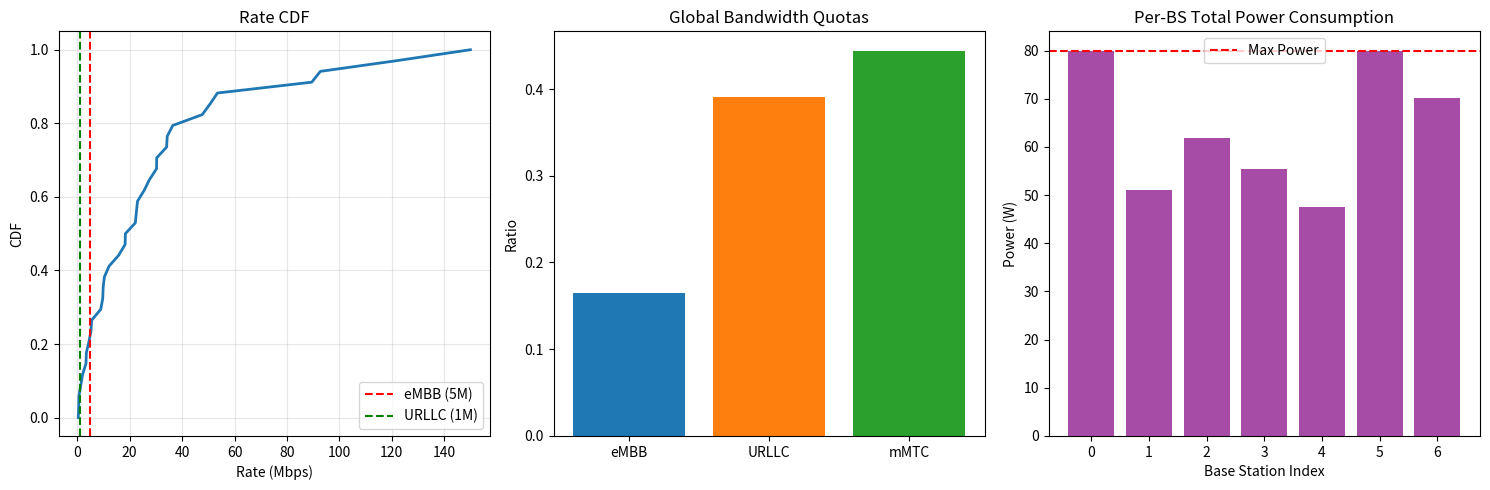

This figure's Python source:
import numpy as np
import time
from dataclasses import dataclass
from scipy.optimize import minimize
import matplotlib.pyplot as plt

# ==========================================
# 1. 基础配置 (Configuration)
# ==========================================
@dataclass
class EnvCfg:
    fc_GHz: float = 3.5
    bandwidth_Hz: float = 100e6         # 100 MHz
    noise_figure_dB: float = 9.0
    pathloss_exponent: float = 3.6
    shadowing_sigma_dB: float = 8.0
    min_distance_m: float = 35.0
    Pmax_W: float = 80.0                # 80 W
    snr_drop_threshold_db: float = -6.0 
    seed: int = 42
    
    # === 优化目标参数 (Net Utility) ===
    # 目标: Max sum(w*log(R)) - alpha_b * sum(b) - alpha_p * sum(p)
    alpha_b: float = 5e-9              # 带宽单价 (针对 Hz)
    alpha_p: float = 0.01               # 功率单价 (针对 Watt)

def thermal_noise_psd(cfg):
    k_B = 1.380649e-23; T0 = 290.0
    return k_B * T0 * (10**(cfg.noise_figure_dB/10))

def calc_pathloss(d_m, cfg, rng):
    d0 = 1.0; fc = cfg.fc_GHz * 1e3
    PL0 = 32.45 + 20*np.log10(fc) + 20*np.log10(d0/1e3)
    pl = PL0 + 10*cfg.pathloss_exponent*np.log10(np.maximum(d_m, d0))
    if cfg.shadowing_sigma_dB > 0: pl += rng.normal(0, cfg.shadowing_sigma_dB, size=d_m.shape)
    return 10**(-pl/10.0)

# ==========================================
# 2. 拓扑生成 (不变)
# ==========================================
class StandardTopology:
    def __init__(self, cfg, isd=500.0):
        self.cfg = cfg; self.isd = isd
        self.rng = np.random.default_rng(cfg.seed)

    def generate_hex_bs(self, num_rings=2):
        locs = [[0.0, 0.0]]
        if num_rings >= 1:
            for i in range(6):
                a = np.radians(30 + 60*i)
                locs.append([self.isd*np.cos(a), self.isd*np.sin(a)])
        if num_rings >= 2:
            for i in range(6):
                a = np.radians(30 + 60*i)
                locs.append([2*self.isd*np.cos(a), 2*self.isd*np.sin(a)])
            for i in range(6):
                a = np.radians(60 + 60*i)
                locs.append([np.sqrt(3)*self.isd*np.cos(a), np.sqrt(3)*self.isd*np.sin(a)])
        return np.array(locs) + 3000.0

    def generate_ues_robust(self, bs_xy, K_per_bs=5, num_slices=3):
        B = len(bs_xy); ue_list = []; b_u_list = []
        noise_psd = thermal_noise_psd(self.cfg)
        full_noise = noise_psd * self.cfg.bandwidth_Hz
        
        for b in range(B):
            cnt = 0
            while cnt < K_per_bs:
                r = self.isd * 0.6 * np.sqrt(self.rng.random())
                th = self.rng.random() * 2 * np.pi
                cand = bs_xy[b] + [r*np.cos(th), r*np.sin(th)]
                
                dists = np.linalg.norm(bs_xy - cand, axis=1)
                if np.min(dists) < self.cfg.min_distance_m: continue
                
                h = calc_pathloss(np.array([dists[b]]), self.cfg, self.rng)[0]
                if 10*np.log10(self.cfg.Pmax_W * h / full_noise) < self.cfg.snr_drop_threshold_db: continue
                
                ue_list.append(cand); b_u_list.append(b); cnt += 1
        
        K = len(ue_list)
        # 切片分布: eMBB 40%, URLLC 30%, mMTC 30%
        s_u = self.rng.choice(num_slices, size=K, p=[0.15, 0.35, 0.5])
        G = np.zeros((K, B))
        ue_arr = np.array(ue_list)
        for k in range(K):
            d = np.linalg.norm(bs_xy - ue_arr[k], axis=1)
            G[k,:] = calc_pathloss(d, self.cfg, self.rng)
            
        return bs_xy, ue_arr, np.array(b_u_list), s_u, G

# ==========================================
# 3. 无线环境核心 (含 Net Utility Gradient)
# ==========================================
class WirelessEnvNumpy:
    def __init__(self, B, K, S, topo_data, cfg: EnvCfg):
        self.cfg = cfg
        self.B, self.K, self.S = B, K, S
        self.bs_xy, self.ue_xy, self.b_u, self.s_u, self.G = topo_data
        self.N0 = thermal_noise_psd(cfg)
        self.Pmax = np.full(B, cfg.Pmax_W)
        self.w_u = np.ones(K)
        
        # QoS: eMBB=5Mbps, URLLC=1Mbps
        self.Rmin_u = np.full(K, 0.1e6)
        self.Rmin_u[self.s_u == 0] = 0.5e6
        self.Rmin_u[self.s_u == 1] = 0.1e6
        
        # Weight: eMBB 高权重
        self.w_u[self.s_u == 0] = 1.0
        
        self.eps = 1e-9

    def compute_metrics(self, b_vec, p_vec):
        """纯前向计算"""
        P_total_sb = np.zeros((self.S, self.B))
        np.add.at(P_total_sb, (self.s_u, self.b_u), p_vec)
        
        signal = p_vec * self.G[np.arange(self.K), self.b_u]
        
        # Interference (Co-slice ICI)
        P_tx_rel = P_total_sb[self.s_u, :]
        rx_total = np.einsum('kb,kb->k', P_tx_rel, self.G)
        own_bs = P_total_sb[self.s_u, self.b_u] * self.G[np.arange(self.K), self.b_u]
        interf = rx_total - own_bs
        
        sinr = signal / (interf + self.N0 * b_vec + 1e-15)
        rate = b_vec * np.log2(1.0 + sinr)
        return rate, sinr, interf

    def get_net_utility_gradients(self, b_vec, p_vec, i = None):
        """
        计算 Net Utility 的梯度:
        Grad = Grad(Utility) - Cost_Factor
        """
        if i is not None:
            b_temp = np.zeros_like(b_vec)
            b_temp[self.b_u==i] = b_vec[self.b_u==i]
            b_vec = b_temp
        rate, sinr, interf = self.compute_metrics(b_vec, p_vec)
        
        # 1. 计算数值
        utility = np.sum(self.w_u * np.log(self.eps + rate))
        cost = self.cfg.alpha_b * np.sum(b_vec) + self.cfg.alpha_p * np.sum(p_vec)
        net_utility = utility - cost
        
        # 2. 梯度推导
        dU_dR = self.w_u / (self.eps + rate)
        ln2 = np.log(2.0)
        term_sinr = b_vec / (ln2 * (1.0 + sinr))
        denom = interf + self.N0 * b_vec + 1e-15
        
        # --- Grad b ---
        dSINR_db = -sinr / denom * self.N0
        grad_b_util = dU_dR * (np.log2(1.0+sinr) + term_sinr*dSINR_db)
        # 关键修改：减去资源成本梯度
        grad_b = grad_b_util - self.cfg.alpha_b
        if i is not None:
            grad_b_temp = np.zeros_like(b_vec)
            grad_b_temp[self.b_u==i] = grad_b[self.b_u==i]
            grad_b = grad_b_temp
        
        # --- Grad p ---
        grad_p_util = np.zeros(self.K)
        # Self
        dR_dp_self = term_sinr * (self.G[np.arange(self.K), self.b_u] / denom)
        grad_p_util += dU_dR * dR_dp_self
        # Cross (Interference)
        vic_sens = dU_dR * term_sinr * (-sinr / denom)
        Price = np.zeros((self.S, self.B))
        for s in range(self.S):
            mask = (self.s_u == s)
            if not np.any(mask): continue
            sens = vic_sens[mask]; Gs = self.G[mask,:]
            tot = sens @ Gs
            own = np.zeros(self.B)
            contrib = sens * Gs[np.arange(len(sens)), self.b_u[mask]]
            np.add.at(own, self.b_u[mask], contrib)
            Price[s,:] = tot - own
        grad_p_util += Price[self.s_u, self.b_u]
        
        # 关键修改：减去资源成本梯度
        if i is not None:
            grad_p = grad_p_util
            grad_p[self.b_u == i] -= self.cfg.alpha_p
        else:
            grad_p = grad_p_util - self.cfg.alpha_p
        
        return grad_b, grad_p, net_utility, rate
    

    def get_constraints_gradients(self, b_vec, p_vec, i = None):
        """
        计算 每个agent上 的梯度:
        Grad = [Rmin - UE1_rate, Rmin - UE2_rate, ..., BS_power - Pmax, slice1_used - slice1_cap, ...]
        """
        if i is not None:
            b_temp = np.zeros_like(b_vec)
            b_temp[self.b_u==i] = b_vec[self.b_u==i]
            b_vec = b_temp
        rate, sinr, interf = self.compute_metrics(b_vec, p_vec)
        
        # 1. 计算数值
        utility = np.sum(self.w_u * np.log(self.eps + rate))
        cost = self.cfg.alpha_b * np.sum(b_vec) + self.cfg.alpha_p * np.sum(p_vec)
        net_utility = utility - cost
        
        # 2. 梯度推导
        dU_dR = self.w_u / (self.eps + rate)
        ln2 = np.log(2.0)
        term_sinr = b_vec / (ln2 * (1.0 + sinr))
        denom = interf + self.N0 * b_vec + 1e-15
        
        # --- Grad b ---
        dSINR_db = -sinr / denom * self.N0
        grad_b_util = dU_dR * (np.log2(1.0+sinr) + term_sinr*dSINR_db)
        # 关键修改：减去资源成本梯度
        grad_b = grad_b_util - self.cfg.alpha_b
        if i is not None:
            grad_b_temp = np.zeros_like(b_vec)
            grad_b_temp[self.b_u==i] = grad_b[self.b_u==i]
            grad_b = grad_b_temp
        
        # --- Grad p ---
        grad_p_util = np.zeros(self.K)
        # Self
        dR_dp_self = term_sinr * (self.G[np.arange(self.K), self.b_u] / denom)
        grad_p_util += dU_dR * dR_dp_self
        # Cross (Interference)
        vic_sens = dU_dR * term_sinr * (-sinr / denom)
        Price = np.zeros((self.S, self.B))
        for s in range(self.S):
            mask = (self.s_u == s)
            if not np.any(mask): continue
            sens = vic_sens[mask]; Gs = self.G[mask,:]
            tot = sens @ Gs
            own = np.zeros(self.B)
            contrib = sens * Gs[np.arange(len(sens)), self.b_u[mask]]
            np.add.at(own, self.b_u[mask], contrib)
            Price[s,:] = tot - own
        grad_p_util += Price[self.s_u, self.b_u]
        
        # 关键修改：减去资源成本梯度
        if i is not None:
            grad_p = grad_p_util
            grad_p[self.b_u == i] -= self.cfg.alpha_p
        else:
            grad_p = grad_p_util - self.cfg.alpha_p
        
        return grad_b, grad_p, net_utility, rate
   
    def get_constraints_gradients(self, b_vec, p_vec, rho_vec, bs_idx):
        """
        计算基站 bs_idx 的本地约束关于【全网所有变量】的 Jacobian 矩阵。
        
        Args:
            b_vec: (K_total,) 全网所有用户带宽
            p_vec: (K_total,) 全网所有用户功率
            rho_vec: (S,) 本地切片配额 (注意：rho通常只对本地约束求导)
            bs_idx: 当前基站索引
            
        Returns:
            jac_b: (Num_Cons, K_total)
            jac_p: (Num_Cons, K_total)  <-- 这里将包含跨基站的干扰梯度
            jac_rho: (Num_Cons, S)
            viols: (Num_Cons,)
        """
        # 1. 全局信息准备
        # ---------------------------
        K_total = self.K
        # 获取属于当前基站的用户索引 (Local UEs)
        local_mask = (self.b_u == bs_idx)
        local_indices = np.where(local_mask)[0] # Global indices of local UEs
        K_local = len(local_indices)
        
        # 2. 前向计算 (全网状态)
        # ---------------------------
        rate, sinr, interf = self.compute_metrics(b_vec, p_vec)
        
        # 提取本地相关的状态
        local_rate = rate[local_mask]
        local_sinr = sinr[local_mask]
        local_b = b_vec[local_mask]
        local_denom = interf[local_mask] + self.N0 * local_b + 1e-15
        
        # 3. 初始化 Jacobian (行数=本地约束数, 列数=全网变量数)
        # ------------------------------------------------------
        # Rows: QoS(K_local) + Power(1) + Slice_Cap(S)
        num_cons = K_local + 1 + self.S
        
        jac_b = np.zeros((num_cons, K_total))
        jac_p = np.zeros((num_cons, K_total))
        jac_rho = np.zeros((num_cons, self.S))
        viols = np.zeros(num_cons)
        
        ln2 = np.log(2.0)
        
        # =========================================================
        # Constraint Group 1: QoS (Rmin - R_k <= 0)
        # 涉及跨基站干扰，jac_p 是稠密的
        # =========================================================
        # 预计算公共求导项 dR/dSINR
        # term_sinr[k] = b_k / (ln2 * (1 + SINR_k))
        term_sinr = local_b / (ln2 * (1.0 + local_sinr)) # (K_local,)
        
        for i, u_global_idx in enumerate(local_indices):
            # i: 约束矩阵的行索引 (0 ~ K_local-1)
            # u_global_idx: 该约束对应的用户在全网的 ID
            
            # Violation
            viols[i] = self.Rmin_u[u_global_idx] - local_rate[i]
            
            # --- 对 b 的梯度 (Row i, Col u_global_idx) ---
            # 带宽不耦合，只影响自己
            dSINR_db = -local_sinr[i] / local_denom[i] * self.N0
            dR_db = np.log2(1.0 + local_sinr[i]) + term_sinr[i] * dSINR_db
            
            # g(x) = Rmin - R -> grad = -dR/db
            jac_b[i, u_global_idx] = -dR_db
            
            # --- 对 p 的梯度 (Row i, All Cols) ---
            # 这是一个大循环，或者向量化计算
            # dR_i / dp_j 存在，如果 j 干扰了 i
            
            # 1. 对自己的功率 (Self, j = u_global_idx)
            g_serve = self.G[u_global_idx, bs_idx]
            dR_dp_self = term_sinr[i] * (g_serve / local_denom[i])
            jac_p[i, u_global_idx] = -dR_dp_self
            
            # 2. 对干扰源的功率 (Cross, j != u_global_idx)
            # 只有同切片的用户才产生干扰
            my_slice = self.s_u[u_global_idx]
            
            # 找出全网所有属于该切片的用户 (干扰源候选人)
            interferer_mask = (self.s_u == my_slice) & (self.b_u != bs_idx)
            interferer_indices = np.where(interferer_mask)[0]
            
            if len(interferer_indices) > 0:
                # dR_i / dp_j = dR/dSINR * dSINR/dI * dI/dp_j
                # dSINR/dI = - SINR / Denom
                # dI/dp_j = G_{j_bs -> i_user} = G[u_global_idx, b_u[j]]
                
                chain_factor = term_sinr[i] * (-local_sinr[i] / local_denom[i]) # Scalar for user i
                
                # 获取这些干扰源所属的基站 ID
                interferer_bs = self.b_u[interferer_indices]
                
                # G[u, b] 表示基站 b 到用户 u 的增益
                # 这里我们需要：干扰源基站 -> 受害用户 i
                g_interf = self.G[u_global_idx, interferer_bs] # Vector
                
                # 填入 Jacobian 行
                # g(x) = -R -> grad = - (chain_factor * G)
                jac_p[i, interferer_indices] = -(chain_factor * g_interf)

        # =========================================================
        # Constraint Group 2: Local Power (sum(p_local) - Pmax <= 0)
        # 纯本地约束
        # =========================================================
        row_idx = K_local
        viols[row_idx] = np.sum(p_vec[local_mask]) - self.Pmax[bs_idx]
        
        # Grad: 对本地用户的 p 为 1，其他为 0
        jac_p[row_idx, local_indices] = 1.0
        
        # =========================================================
        # Constraint Group 3: Local Slice Capacity
        # sum(b_local_s) - rho_s * W <= 0
        # =========================================================
        start_row = K_local + 1
        
        for s in range(self.S):
            row = start_row + s
            
            # 本地属于该 slice 的用户
            slice_mask_local = (self.s_u[local_indices] == s)
            slice_indices_global = local_indices[slice_mask_local]
            
            # Violation
            sum_b = np.sum(b_vec[slice_indices_global])
            viols[row] = sum_b - rho_vec[s] * self.cfg.bandwidth_Hz
            
            # Grad b: 对该切片的本地用户为 1
            jac_b[row, slice_indices_global] = 1.0
            
            # Grad rho: -W
            jac_rho[row, s] = -self.cfg.bandwidth_Hz

        return jac_b, jac_p, jac_rho, viols
# ==========================================
# 4. 严格硬约束求解器 (Two-Phase Hard Constraint Solver)
# ==========================================
def solve_centralized_hard_constrained(env):
    print(f"\n=== Centralized Solver (Net Utility Max, Hard Constraints) ===")
    K, B, S = env.K, env.B, env.S
    
    # --- Scaling Factors ---
    SCALE_B = 1e6  # 1 MHz -> 1.0
    SCALE_P = 1.0  # 1 W -> 1.0
    
    def unpack(x):
        return x[:K]*SCALE_B, x[K:2*K]*SCALE_P, x[2*K:]

    # --- Constraints Definition ---
    cons = []
    
    # C1: Sum(rho) <= 1
    cons.append({'type': 'ineq', 'fun': lambda x: 1.0 - np.sum(unpack(x)[2]),
                 'jac': lambda x: np.concatenate([np.zeros(2*K), -np.ones(S)])})
    
    # C2: BS Power <= Pmax
    for b in range(B):
        idx = np.where(env.b_u == b)[0]
        if len(idx)==0: continue
        def p_con(x, idx=idx, lim=env.Pmax[b]):
            return lim - np.sum(unpack(x)[1][idx])
        def p_jac(x, idx=idx):
            g = np.zeros(2*K+S); g[K+idx] = -SCALE_P; return g
        cons.append({'type': 'ineq', 'fun': p_con, 'jac': p_jac})
        
    # C3: Local Slice Capacity (sum b <= rho * W)
    for b in range(B):
        for s in range(S):
            idx = np.where((env.b_u==b) & (env.s_u==s))[0]
            def s_con(x, idx=idx, s=s):
                b_vec, _, rho = unpack(x)
                used = np.sum(b_vec[idx]) if len(idx)>0 else 0.0
                return rho[s] * env.cfg.bandwidth_Hz - used
            def s_jac(x, idx=idx, s=s):
                g = np.zeros(2*K+S)
                if len(idx)>0: g[idx] = -SCALE_B
                g[2*K+s] = env.cfg.bandwidth_Hz; return g
            cons.append({'type': 'ineq', 'fun': s_con, 'jac': s_jac})
            
    # C4: QoS Rate >= Rmin (Hard Non-convex)
    def qos_con(x):
        b, p, _ = unpack(x)
        rate, _, _ = env.compute_metrics(b, p)
        return rate - env.Rmin_u
    cons.append({'type': 'ineq', 'fun': qos_con})

    # Bounds
    b_bnds = [(1e-2, env.cfg.bandwidth_Hz/SCALE_B)]*K
    p_bnds = [(1e-6, env.cfg.Pmax_W/SCALE_P)]*K
    r_bnds = [(0.01, 1.0)]*S
    bounds = b_bnds + p_bnds + r_bnds

    # --- PHASE 1: Feasibility Search ---
    print("Phase 1: Finding feasible initialization...")
    x0 = np.concatenate([
        np.ones(K) * (env.cfg.bandwidth_Hz/K/SCALE_B),
        np.ones(K) * (env.cfg.Pmax_W/10.0/SCALE_P),
        np.ones(S) / S
    ])
    
    # Objective: Minimize max Violation
    def feas_obj(x):
        b, p, _ = unpack(x)
        rate, _, _ = env.compute_metrics(b, p)
        viol = np.maximum(0, env.Rmin_u - rate)
        return np.sum(viol**2)

    res_p1 = minimize(feas_obj, x0, method='SLSQP', bounds=bounds, constraints=cons,
                      options={'maxiter': 50, 'ftol': 1e-3, 'disp': False})
    
    print(f"Phase 1 Residual: {res_p1.fun:.4e}")
    x_start = res_p1.x # Always continue from best found point
    
    # --- PHASE 2: Net Utility Maximization ---
    print("Phase 2: Maximizing Net Utility...")
    
    def objective(x):
        b, p, _ = unpack(x)
        # 这里调用修正后的 get_net_utility_gradients
        gb, gp, net_u, _ = env.get_net_utility_gradients(b, p)
        
        # Minimize Negative Net Utility
        f = -net_u 
        
        # Gradients (Scaled & Negated)
        g_b_norm = -gb * SCALE_B
        g_p_norm = -gp * SCALE_P
        g_rho_norm = np.zeros(S)
        
        return f, np.concatenate([g_b_norm, g_p_norm, g_rho_norm])

    start = time.time()
    res = minimize(objective, x_start, method='SLSQP', jac=True, 
                   bounds=bounds, constraints=cons,
                   options={'maxiter': 1000, 'ftol': 1e-4, 'disp': True})
    dur = time.time() - start
    
    b_opt, p_opt, rho_opt = unpack(res.x)
    _, _, net_u_final, rate_opt = env.get_net_utility_gradients(b_opt, p_opt)
    
    return {
        'res': res, 'time': dur, 
        'net_utility': net_u_final, 
        'rate': rate_opt, 
        'rho': rho_opt, 'b': b_opt, 'p': p_opt,
        'qos_ok': np.all(rate_opt >= env.Rmin_u - 1e-3)
    }

# ==========================================
# 5. Main Visualization
# ==========================================
if __name__ == "__main__":
    cfg = EnvCfg()
    topo = StandardTopology(cfg)
    bs_xy = topo.generate_hex_bs(num_rings=1)
    data = topo.generate_ues_robust(bs_xy, K_per_bs=5, num_slices=3)
    
    env = WirelessEnvNumpy(len(bs_xy), len(data[1]), 3, data, cfg)
    print(f"Topology: {env.B} BS, {env.K} UEs")
    
    # 求解
    res = solve_centralized_hard_constrained(env)
    
    print("\n" + "="*40)
    print(f"Success: {res['res'].success}")
    print(f"All QoS Satisfied: {res['qos_ok']}")
    print(f"Final Net Utility: {res['net_utility']:.4f}")
    print(f"Slice Ratios: {np.round(res['rho'], 3)}")
    print("="*40)
    
    # --- 绘图 ---
    plt.figure(figsize=(15, 5))
    
    # Plot 1: Rate CDF
    plt.subplot(1, 3, 1)
    r_mbps = np.sort(res['rate'])/1e6
    plt.plot(r_mbps, np.linspace(0,1,len(r_mbps)), lw=2)
    plt.axvline(5.0, c='r', ls='--', label='eMBB (5M)')
    plt.axvline(1.0, c='g', ls='--', label='URLLC (1M)')
    plt.xlabel('Rate (Mbps)'); plt.ylabel('CDF'); plt.grid(alpha=0.3)
    plt.title(f"Rate CDF")
    plt.legend()
    
    # Plot 2: Slice Allocation
    plt.subplot(1, 3, 2)
    plt.bar(['eMBB', 'URLLC', 'mMTC'], res['rho'], color=['tab:blue','tab:orange','tab:green'])
    plt.title('Global Bandwidth Quotas')
    plt.ylabel('Ratio')
    
    # Plot 3: Per-BS Power Usage (新增要求)
    plt.subplot(1, 3, 3)
    p_bs = np.zeros(env.B)
    np.add.at(p_bs, env.b_u, res['p'])
    plt.bar(range(env.B), p_bs, color='purple', alpha=0.7)
    plt.axhline(cfg.Pmax_W, color='r', linestyle='--', label='Max Power')
    plt.title('Per-BS Total Power Consumption')
    plt.xlabel('Base Station Index')
    plt.ylabel('Power (W)')
    plt.legend()
    
    plt.tight_layout()
    plt.show()